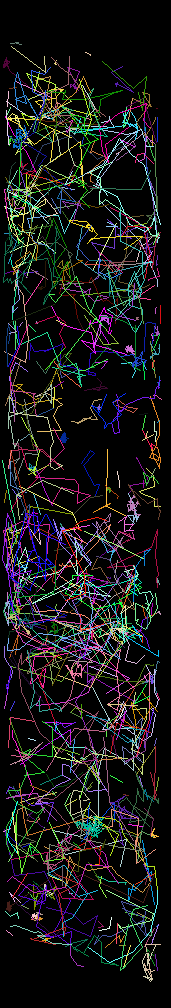

Source data for this figure (header and first rows):
traj_idx, frame, x, y, z
2, 19, 17.49, 31.77, 0.0
2, 20, 17.42, 31.12, 0.0
2, 22, 15.55, 26.83, 0.0
2, 25, 10.97, 22.24, 0.0
2, 26, 11.06, 20.54, 0.0
2, 27, 10.58, 20.47, 0.0
2, 28, 13.95, 15.92, 0.0
2, 29, 15.28, 14.64, 0.0
2, 30, 13.99, 14.89, 0.0
2, 31, 10.58, 14.21, 0.0
2, 32, 8.076, 14.73, 0.0
2, 33, 7.114, 14, 0.0
3, 19, 15.97, 72.81, 0.0
3, 20, 15.14, 73.63, 0.0
3, 21, 13.89, 73.32, 0.0
3, 22, 14.36, 71.51, 0.0
3, 23, 13.49, 70.03, 0.0
3, 24, 13.62, 69.99, 0.0
3, 25, 13.58, 69.88, 0.0
3, 26, 13.6, 69.92, 0.0
3, 27, 13.56, 70.02, 0.0
3, 28, 13.59, 69.88, 0.0
3, 29, 13.64, 69.99, 0.0
3, 30, 13.54, 69.9, 0.0
3, 31, 13.66, 69.76, 0.0
3, 32, 13.67, 69.86, 0.0
3, 33, 13.69, 69.85, 0.0
3, 34, 13.66, 69.95, 0.0
3, 35, 13.64, 69.97, 0.0
3, 36, 13.6, 69.85, 0.0
3, 37, 13.67, 69.83, 0.0
3, 38, 13.49, 69.94, 0.0
3, 39, 13.66, 69.93, 0.0
3, 40, 13.51, 70.01, 0.0
3, 41, 13.65, 69.94, 0.0
3, 42, 13.56, 70.03, 0.0
3, 43, 13.57, 70.07, 0.0
3, 44, 13.53, 70.21, 0.0
3, 45, 13.45, 69.94, 0.0
3, 46, 13.44, 70.12, 0.0
3, 47, 13.38, 70.02, 0.0
3, 48, 13.4, 69.84, 0.0
3, 49, 13.6, 69.92, 0.0
3, 50, 13.42, 70.01, 0.0
3, 51, 13.56, 70.1, 0.0
3, 52, 13.32, 70.09, 0.0
3, 53, 13.45, 69.94, 0.0
3, 54, 13.44, 70.21, 0.0
3, 55, 13.42, 70.2, 0.0
3, 56, 13.38, 70.23, 0.0
3, 57, 13.38, 70.01, 0.0
3, 58, 13.51, 69.99, 0.0
3, 59, 13.4, 70.25, 0.0
3, 60, 13.33, 70.14, 0.0
3, 61, 13.29, 69.92, 0.0
3, 62, 13.19, 70.22, 0.0
3, 63, 13.31, 70.04, 0.0
3, 64, 13.43, 70.09, 0.0
3, 65, 13.6, 70.1, 0.0
3, 66, 13.42, 70.03, 0.0
... 4,777 more rows
